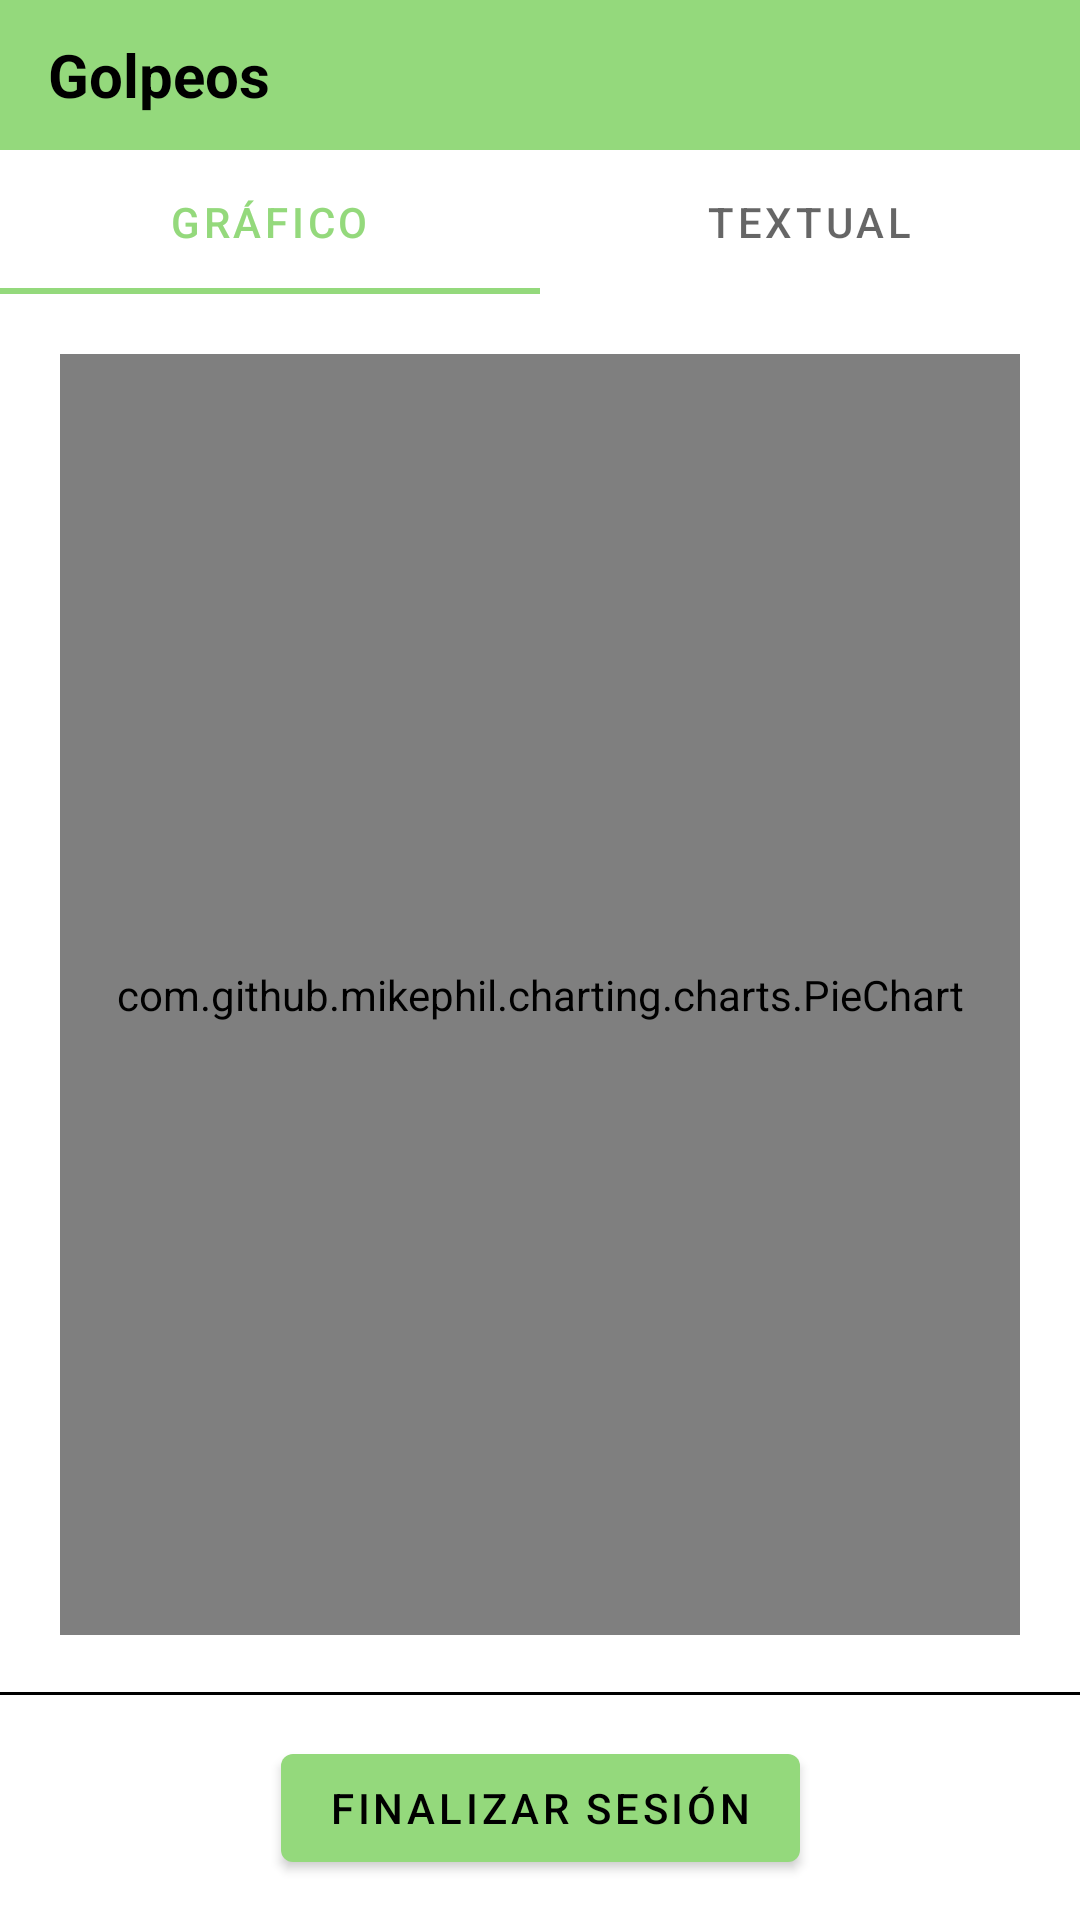

The Android layout XML behind this screen, and the referenced resources:
<!-- AndroidManifest.xml: application theme Theme.MyTennisApp10 -->
<!-- res/layout/activity_strokes.xml -->
<?xml version="1.0" encoding="utf-8"?>
<androidx.constraintlayout.widget.ConstraintLayout xmlns:android="http://schemas.android.com/apk/res/android"
    xmlns:app="http://schemas.android.com/apk/res-auto"
    xmlns:tools="http://schemas.android.com/tools"
    android:layout_width="match_parent"
    android:layout_height="match_parent"
    tools:context=".components.strokes.view.StrokesActivity">

    <com.google.android.material.appbar.MaterialToolbar
        android:id="@+id/topAppBar"
        android:layout_width="match_parent"
        android:layout_height="50dp"
        android:background="@color/color4"
        app:elevation="0dp"
        app:layout_constraintEnd_toEndOf="parent"
        app:layout_constraintStart_toStartOf="parent"
        app:layout_constraintTop_toTopOf="parent"
        app:navigationIcon="@drawable/baseline_arrow_back_24">

        <TextView
            android:id="@+id/matchNameText"
            android:layout_width="match_parent"
            android:layout_height="wrap_content"
            android:text="@string/strokes"
            android:textStyle="bold"
            android:textColor="@color/black"
            android:textSize="20dp"/>

    </com.google.android.material.appbar.MaterialToolbar>

    <com.google.android.material.tabs.TabLayout
        android:id="@+id/topTab"
        android:layout_width="match_parent"
        android:layout_height="wrap_content"
        app:layout_constraintEnd_toEndOf="parent"
        app:layout_constraintStart_toStartOf="parent"
        app:layout_constraintTop_toBottomOf="@id/topAppBar"
        app:tabMode="fixed">

        <com.google.android.material.tabs.TabItem
            android:layout_width="wrap_content"
            android:layout_height="wrap_content"
            android:text="@string/graphicStrokesTittle"/>

        <com.google.android.material.tabs.TabItem
            android:layout_width="wrap_content"
            android:layout_height="wrap_content"
            android:text="@string/textualStrokesTittle"/>

    </com.google.android.material.tabs.TabLayout>

    <androidx.constraintlayout.widget.ConstraintLayout
        android:id="@+id/container"
        android:layout_width="match_parent"
        android:layout_height="0dp"
        android:layout_marginBottom="75dp"
        app:layout_constraintBottom_toBottomOf="parent"
        app:layout_constraintEnd_toEndOf="parent"
        app:layout_constraintStart_toStartOf="parent"
        app:layout_constraintTop_toBottomOf="@+id/topTab">

        <com.github.mikephil.charting.charts.PieChart
            android:id="@+id/pieChart"
            android:layout_width="match_parent"
            android:layout_height="match_parent"
            android:layout_margin="20dp"
            app:layout_constraintBottom_toBottomOf="parent"
            app:layout_constraintEnd_toEndOf="parent"
            app:layout_constraintStart_toStartOf="parent"
            app:layout_constraintTop_toTopOf="parent"/>

        <androidx.recyclerview.widget.RecyclerView
            android:id="@+id/recyclerView"
            android:layout_width="match_parent"
            android:layout_height="match_parent"
            app:layout_constraintBottom_toBottomOf="@+id/pieChart"
            app:layout_constraintEnd_toEndOf="@+id/pieChart"
            app:layout_constraintStart_toStartOf="parent"
            app:layout_constraintTop_toTopOf="parent"
            tools:listitem="@layout/strokes_list"
            android:visibility="invisible"/>

    </androidx.constraintlayout.widget.ConstraintLayout>

    <View
        android:layout_width="match_parent"
        android:layout_height="1dp"
        android:background="@color/black"
        app:layout_constraintBottom_toBottomOf="@+id/container"
        app:layout_constraintEnd_toEndOf="parent"
        app:layout_constraintStart_toStartOf="parent"/>

    <Button
        android:id="@+id/endSessionButton"
        android:layout_width="wrap_content"
        android:layout_height="wrap_content"
        android:text="@string/endStrokeSession"
        android:textColor="@color/black"
        app:layout_constraintBottom_toBottomOf="parent"
        app:layout_constraintEnd_toEndOf="parent"
        app:layout_constraintStart_toStartOf="parent"
        app:layout_constraintTop_toBottomOf="@id/container"/>

</androidx.constraintlayout.widget.ConstraintLayout>
<!-- res/layout/strokes_list.xml (included above) -->
<LinearLayout xmlns:android="http://schemas.android.com/apk/res/android"
    android:layout_width="match_parent"
    android:layout_height="wrap_content"
    android:orientation="vertical">

    <LinearLayout
        android:layout_width="match_parent"
        android:layout_height="match_parent"
        android:orientation="horizontal">

        <ImageView
            android:id="@+id/stroke_image_view"
            android:layout_width="match_parent"
            android:layout_height="match_parent"
            android:layout_weight="0.6"
            android:layout_margin="5dp"/>

        <TextView
            android:id="@+id/stroke_text_view"
            android:layout_width="match_parent"
            android:layout_height="wrap_content"
            android:layout_weight="0.4"
            android:padding="18dp"
            android:textAppearance="@style/TextAppearance.AppCompat.Large" />

    </LinearLayout>

    <View
        android:layout_width="match_parent"
        android:layout_height="1dp"
        android:background="@color/color4" />

</LinearLayout>
<!-- resources referenced by this layout -->
<resources>
  <color name="black">#FF000000</color>
  <color name="color4">#94D97C</color>
  <string name="endStrokeSession">Finalizar sesión</string>
  <string name="graphicStrokesTittle">Gráfico</string>
  <string name="strokes">Golpeos</string>
  <string name="textualStrokesTittle">Textual</string>
  <style name="Theme.MyTennisApp10" parent="Theme.MaterialComponents.DayNight.NoActionBar">
          
          <item name="colorPrimary">@color/color4</item>
          <item name="colorPrimaryVariant">@color/color4</item>
          <item name="colorOnPrimary">@color/white</item>
          
          <item name="colorSecondary">@color/teal_200</item>
          <item name="colorSecondaryVariant">@color/teal_700</item>
          <item name="colorOnSecondary">@color/black</item>
          
          <item name="android:statusBarColor">?attr/colorPrimaryVariant</item>
          
      </style>
  <color name="white">#FFFFFFFF</color>
  <color name="teal_200">#FF03DAC5</color>
  <color name="teal_700">#FF018786</color>
</resources>
